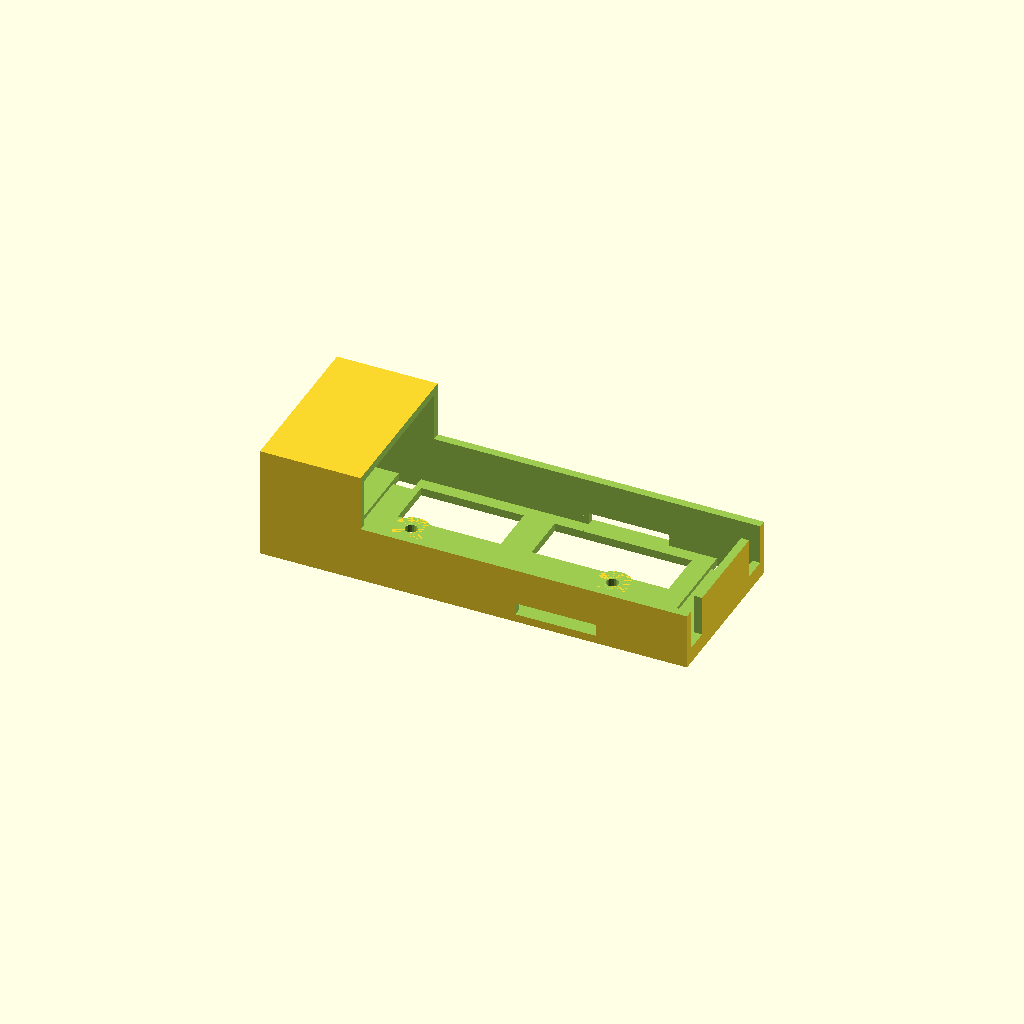
Cell 1 — every parameter at its default value.
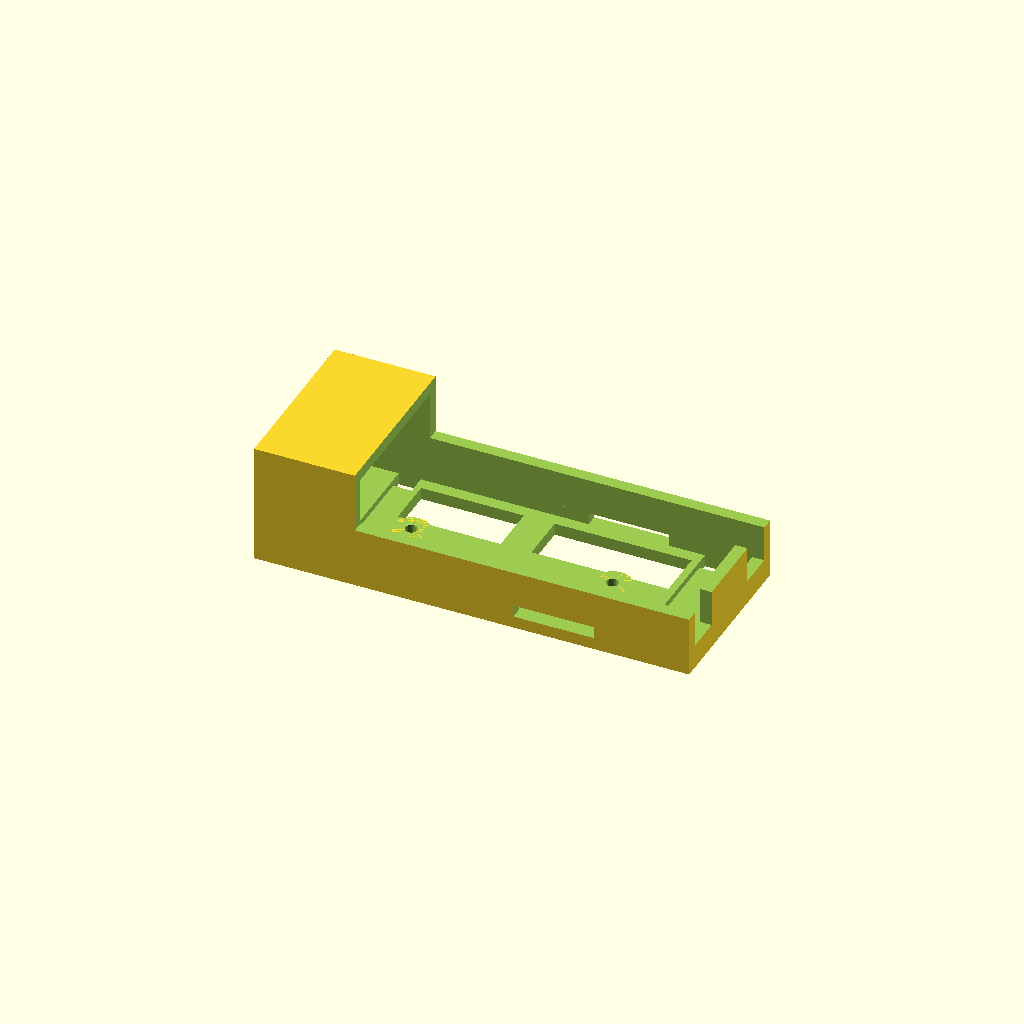
Cell 2: thickness = 3 (everything else at default).
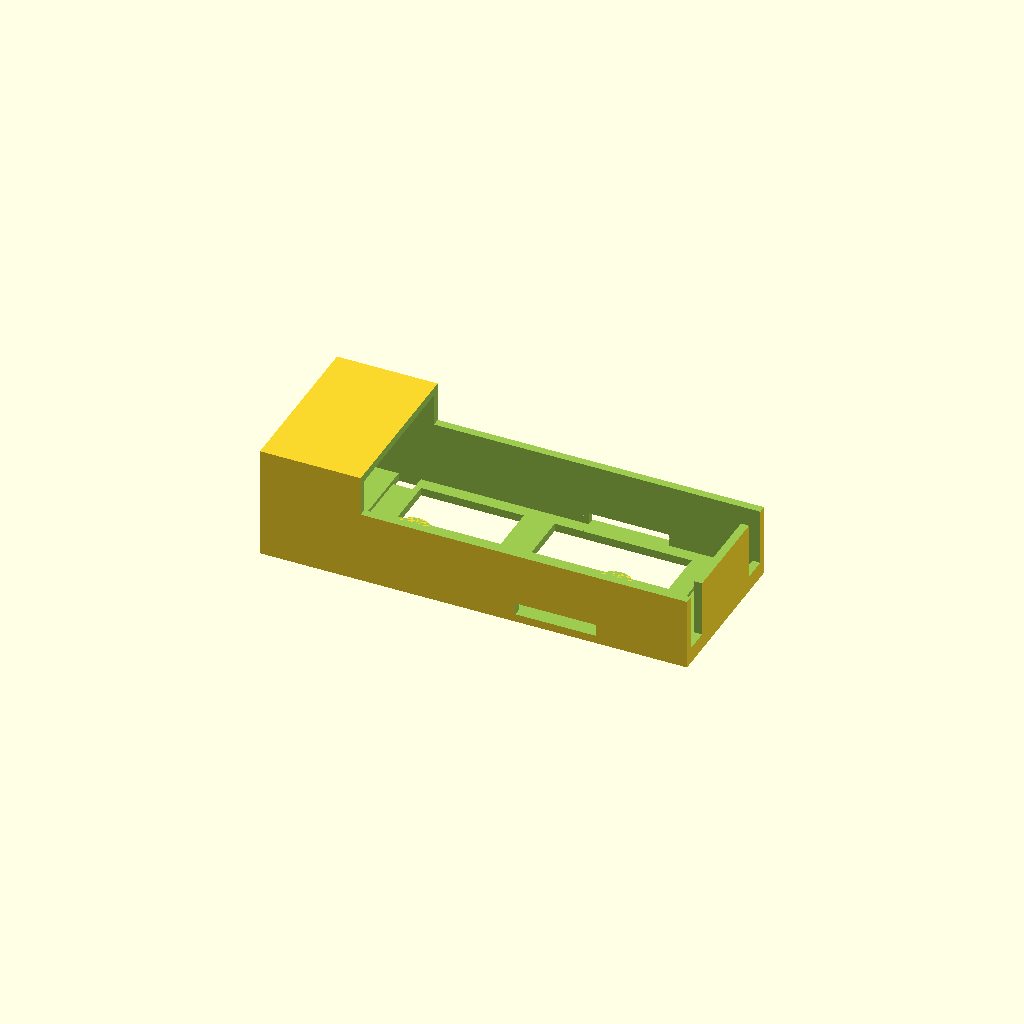
Cell 3 — wall_height set to 1.5, the other parameters unchanged.
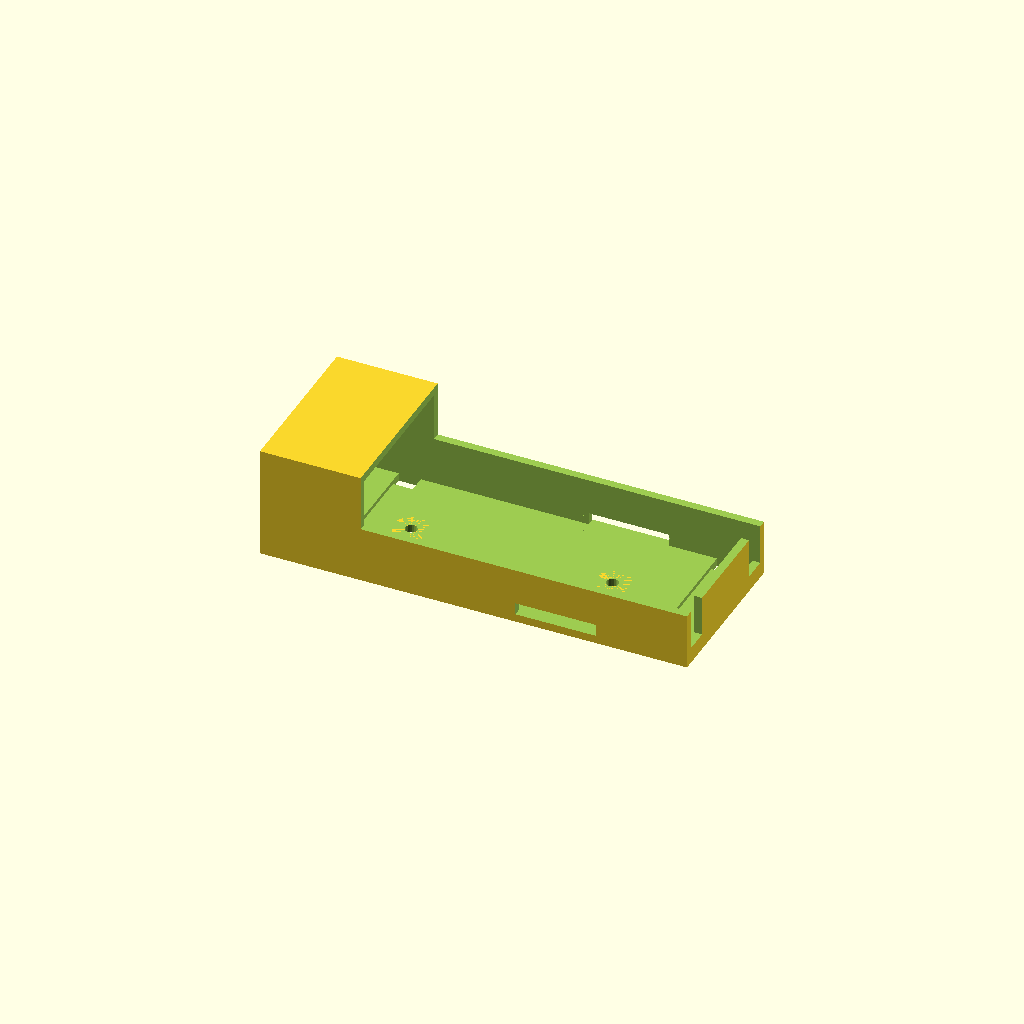
Cell 4 — light set to 0, the other parameters unchanged.
One fixed orthographic camera (rotation 55°, 0°, 25°; colour scheme Cornfield) for every cell.
The OpenSCAD source (inputs/thingiverse/thing-348618/Customize_LiPo_multi_fix_holderV4.1.scad):
battery_length=102;
battery_height=24;
battery_width=37;
// high is not be tested it can be it will not fit in!
wall_height=2; // [3:low,2:medium,1.5:!high!]
thickness=2; // [1:3]
hole= 3; // [0:8]
sunk_screws=0; // [0:NO, 1:YES]
// set this to 0 for one hole.
hole_distance=50;
light=1; // [0:NO, 1:YES]
cable_tie_hole=1;// [0:NO, 1:YES]
band_hole=1; // [0:NO, 1:YES]
thick_edge=0; // [0:NO, 1:YES]
//This will only disable wall height and band hole!
hard_case=0; // [0:NO, 1:YES]

module Akku(){
cube([battery_length,battery_width,battery_height],center=true);
}


module Case(L,B,H)
{
difference(){
cube([L,B,H],center=true);
Akku();

if (hard_case==0)
{
if(battery_length > 100)
{
translate([25,0,thickness+battery_height/wall_height]){
cube([L,B+0.5,H],center=true);
}
} else {
translate([battery_length/4,0,thickness+battery_height/wall_height]){
cube([L,B+0.5,H],center=true);
}
}
}

if(light==1)
{
translate([-L/2,0,0])
{
cube([L,battery_width-thickness*4,battery_height-thickness*4],center=true);
}
}



if (hard_case==1)
{
translate([L/2,0,0])
{
cube([L,battery_width,battery_height],center=true);
}
}
translate([L/2,battery_width/2-thickness*1.5,0])
{
cube([L,thickness*3,battery_height-thickness*2],center=true);
}
translate([L/2,-battery_width/2+thickness*1.5,0])
{
cube([L,thickness*3,battery_height-thickness*2],center=true);
}



if(cable_tie_hole==1)
{
translate([battery_length/2-thickness*3,battery_width/2-1.5,-battery_height/2-0.1])
{
cube([5.5,3,thickness*2],center=true);
}
translate([battery_length/2-thickness*3,-battery_width/2+1.5,-battery_height/2-0.1])
{
cube([5.5,3,thickness*2],center=true);
}
translate([-battery_length/3,battery_width/2-1.5,-battery_height/2-0.1])
{
cube([5.5,3,thickness*2],center=true);
}
translate([-battery_length/3,-battery_width/2+1.5,-battery_height/2-0.1])
{
cube([5.5,3,thickness*2],center=true);
}

translate([battery_length/2-thickness*3,0,-battery_height/2])
{
cube([5.5,battery_width,thickness],center=true);
}
translate([-battery_length/3,0,-battery_height/2])
{
cube([5.5,battery_width,thickness],center=true);
}
}





if(thick_edge==1)
{
if(battery_length/5 > 20)
{
translate([battery_length,battery_width/2,0])
{
cube([battery_length+20,thickness*3,battery_height-thickness*2],center=true);
}
translate([battery_length,-battery_width/2,0])
{
cube([battery_length+20,thickness*3,battery_height-thickness*2],center=true);
}
} else{
translate([battery_length,battery_width/2,0])
{
cube([battery_length+battery_length/5,thickness*3,battery_height-thickness*2],center=true);
}
translate([battery_length,-battery_width/2,0])
{
cube([battery_length+battery_length/5,thickness*3,battery_height-thickness*2],center=true);
}
}
}




if (hard_case==0)
{
if(band_hole==1)
{
translate([battery_length/5,0,-battery_height/2+1.5])
{
if(battery_length > 60)
{
cube([20,battery_width+thickness*2+1,3],center=true);
} else {
cube([battery_length/3,battery_width+thickness*2+1,3],center=true);
}
}
}
}

if (hard_case==1)
{
translate([battery_length/2-thickness*3,0,0])
{
cube([3,20,battery_height+20],center=true);
}
}


if(light==1)
{
translate([battery_length/5,battery_width/4,-battery_height/2-0.1])
{
cube([battery_length/3,battery_width/3,thickness*2],center=true);
}
translate([-battery_length/6,-battery_width/4,-battery_height/2-0.1])
{
cube([battery_length/4,battery_width/3,thickness*2],center=true);
}
translate([battery_length/5,-battery_width/4,-battery_height/2-0.1])
{
cube([battery_length/3,battery_width/3,thickness*2],center=true);
}
translate([-battery_length/6,battery_width/4,-battery_height/2-0.1])
{
cube([battery_length/4,battery_width/3,thickness*2],center=true);
}
}


translate([hole_distance/2,0,-battery_height/2-thickness-0.1])
{
cylinder(d=hole,h=thickness+0.5,$fn=20);
}
if(sunk_screws==1)
{
translate([hole_distance/2,0,-battery_height/2-hole/2])
{
cylinder(d1=hole,d2=hole*2,h=hole/2,$fn=20);
}
}
translate([-hole_distance/2,0,-battery_height/2-thickness-0.1])
{
cylinder(d=hole,h=thickness+0.5,$fn=20);
}
if(sunk_screws==1)
{
translate([-hole_distance/2,0,-battery_height/2-hole/2])
{
cylinder(d1=hole,d2=hole*2,h=hole/2,$fn=20);
}
}
}
}


if(hole!=0)
{
difference(){
translate([hole_distance/2,0,-battery_height/2-thickness])
{
cylinder(d=hole+6,h=thickness,$fn=50);
}
translate([hole_distance/2,0,-battery_height/2-thickness-0.1])
{
cylinder(d=hole,h=thickness+0.5,$fn=20);
}
translate([battery_length/2-thickness*3,0,-battery_height/2])
{
cube([5.5,battery_width,thickness],center=true);
}
if(sunk_screws==1)
{
translate([hole_distance/2,0,-battery_height/2-hole/2])
{
cylinder(d1=hole,d2=hole*2,h=hole/2,$fn=20);
}
}
}


difference(){
translate([-hole_distance/2,0,-battery_height/2-thickness])
{
cylinder(d=hole+6,h=thickness,$fn=50);
}
translate([-hole_distance/2,0,-battery_height/2-thickness-0.1])
{
cylinder(d=hole,h=thickness+0.5,$fn=20);
}
translate([-battery_length/3,0,-battery_height/2])
{
cube([5.5,battery_width,thickness],center=true);
}
if(sunk_screws==1)
{
translate([-hole_distance/2,0,-battery_height/2-hole/2])
{
cylinder(d1=hole,d2=hole*2,h=hole/2,$fn=20);
}
}
}
}



Case(battery_length+thickness*2,battery_width+thickness*2,battery_height+thickness*2); 
Customizer parameters (derived from the source; name, type, default, range or options):
battery_length: number, default 102
battery_height: number, default 24
battery_width: number, default 37
wall_height: number, default 2, options 3, 2, 1.5
thickness: number, default 2, range 1 to 3
hole: number, default 3, range 0 to 8
sunk_screws: number, default 0, options 0, 1
hole_distance: number, default 50
light: number, default 1, options 0, 1
cable_tie_hole: number, default 1, options 0, 1
band_hole: number, default 1, options 0, 1
thick_edge: number, default 0, options 0, 1
hard_case: number, default 0, options 0, 1
